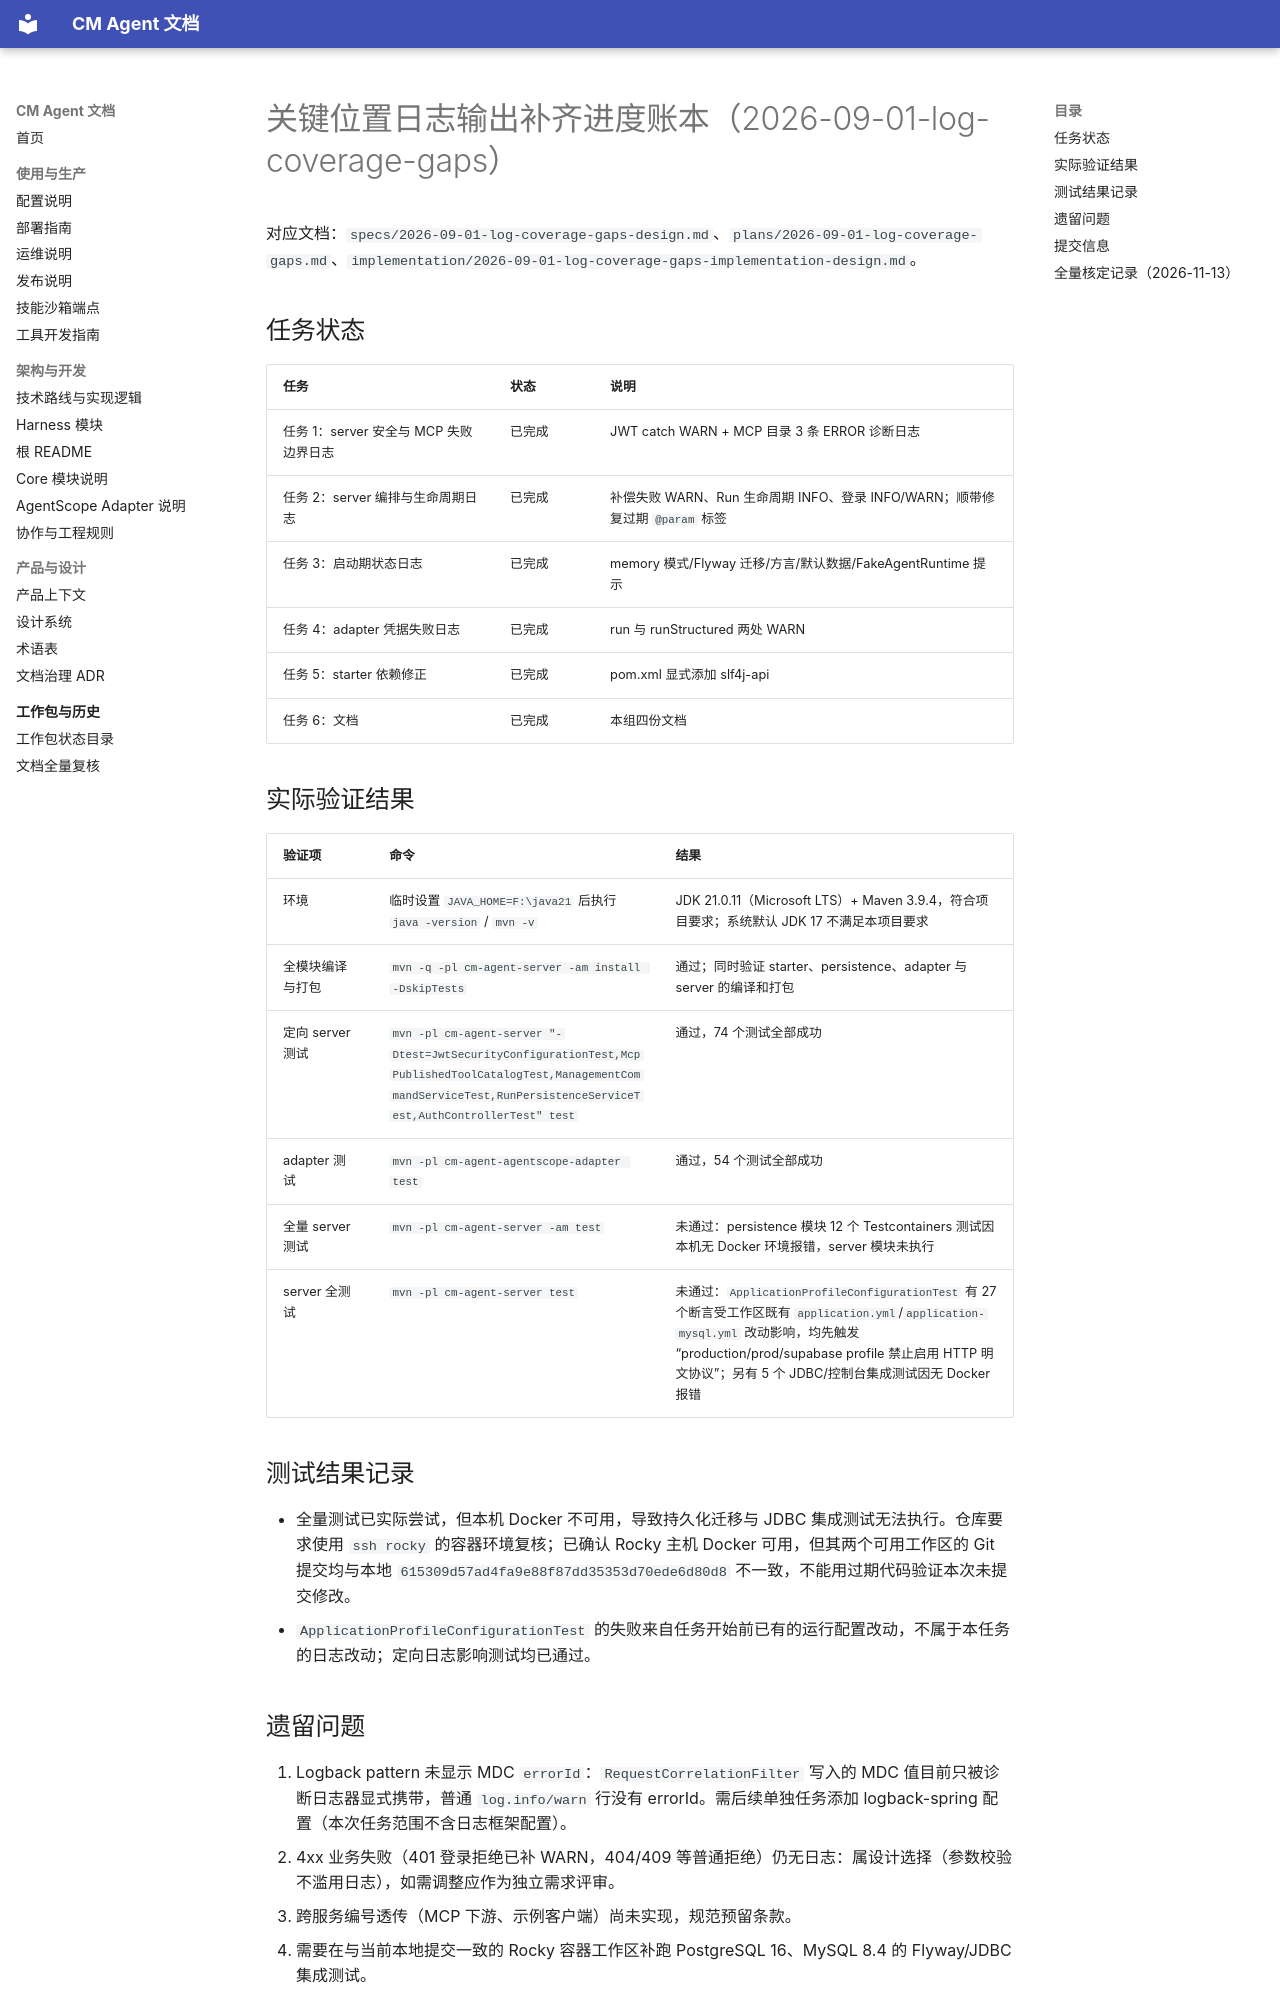

repository: cmming/cm-agent · page: superpowers/progress/2026-09-01-log-coverage-gaps-ledger/index.html · generator: mkdocs

# 关键位置日志输出补齐进度账本（2026-09-01-log-coverage-gaps）

对应文档：`specs/2026-09-01-log-coverage-gaps-design.md`、`plans/2026-09-01-log-coverage-gaps.md`、`implementation/2026-09-01-log-coverage-gaps-implementation-design.md`。

## 任务状态

| 任务 | 状态 | 说明 |
|---|---|---|
| 任务 1：server 安全与 MCP 失败边界日志 | 已完成 | JWT catch WARN + MCP 目录 3 条 ERROR 诊断日志 |
| 任务 2：server 编排与生命周期日志 | 已完成 | 补偿失败 WARN、Run 生命周期 INFO、登录 INFO/WARN；顺带修复过期 `@param` 标签 |
| 任务 3：启动期状态日志 | 已完成 | memory 模式/Flyway 迁移/方言/默认数据/FakeAgentRuntime 提示 |
| 任务 4：adapter 凭据失败日志 | 已完成 | run 与 runStructured 两处 WARN |
| 任务 5：starter 依赖修正 | 已完成 | pom.xml 显式添加 slf4j-api |
| 任务 6：文档 | 已完成 | 本组四份文档 |

## 实际验证结果

| 验证项 | 命令 | 结果 |
|---|---|---|
| 环境 | 临时设置 `JAVA_HOME=F:\java21` 后执行 `java -version` / `mvn -v` | JDK 21.0.11（Microsoft LTS）+ Maven 3.9.4，符合项目要求；系统默认 JDK 17 不满足本项目要求 |
| 全模块编译与打包 | `mvn -q -pl cm-agent-server -am install -DskipTests` | 通过；同时验证 starter、persistence、adapter 与 server 的编译和打包 |
| 定向 server 测试 | `mvn -pl cm-agent-server "-Dtest=JwtSecurityConfigurationTest,McpPublishedToolCatalogTest,ManagementCommandServiceTest,RunPersistenceServiceTest,AuthControllerTest" test` | 通过，74 个测试全部成功 |
| adapter 测试 | `mvn -pl cm-agent-agentscope-adapter test` | 通过，54 个测试全部成功 |
| 全量 server 测试 | `mvn -pl cm-agent-server -am test` | 未通过：persistence 模块 12 个 Testcontainers 测试因本机无 Docker 环境报错，server 模块未执行 |
| server 全测试 | `mvn -pl cm-agent-server test` | 未通过：`ApplicationProfileConfigurationTest` 有 27 个断言受工作区既有 `application.yml`/`application-mysql.yml` 改动影响，均先触发“production/prod/supabase profile 禁止启用 HTTP 明文协议”；另有 5 个 JDBC/控制台集成测试因无 Docker 报错 |

## 测试结果记录

- 全量测试已实际尝试，但本机 Docker 不可用，导致持久化迁移与 JDBC 集成测试无法执行。仓库要求使用 `ssh rocky` 的容器环境复核；已确认 Rocky 主机 Docker 可用，但其两个可用工作区的 Git 提交均与本地 `615309d57ad4fa9e88f87dd35353d70ede6d80d8` 不一致，不能用过期代码验证本次未提交修改。
- `ApplicationProfileConfigurationTest` 的失败来自任务开始前已有的运行配置改动，不属于本任务的日志改动；定向日志影响测试均已通过。
